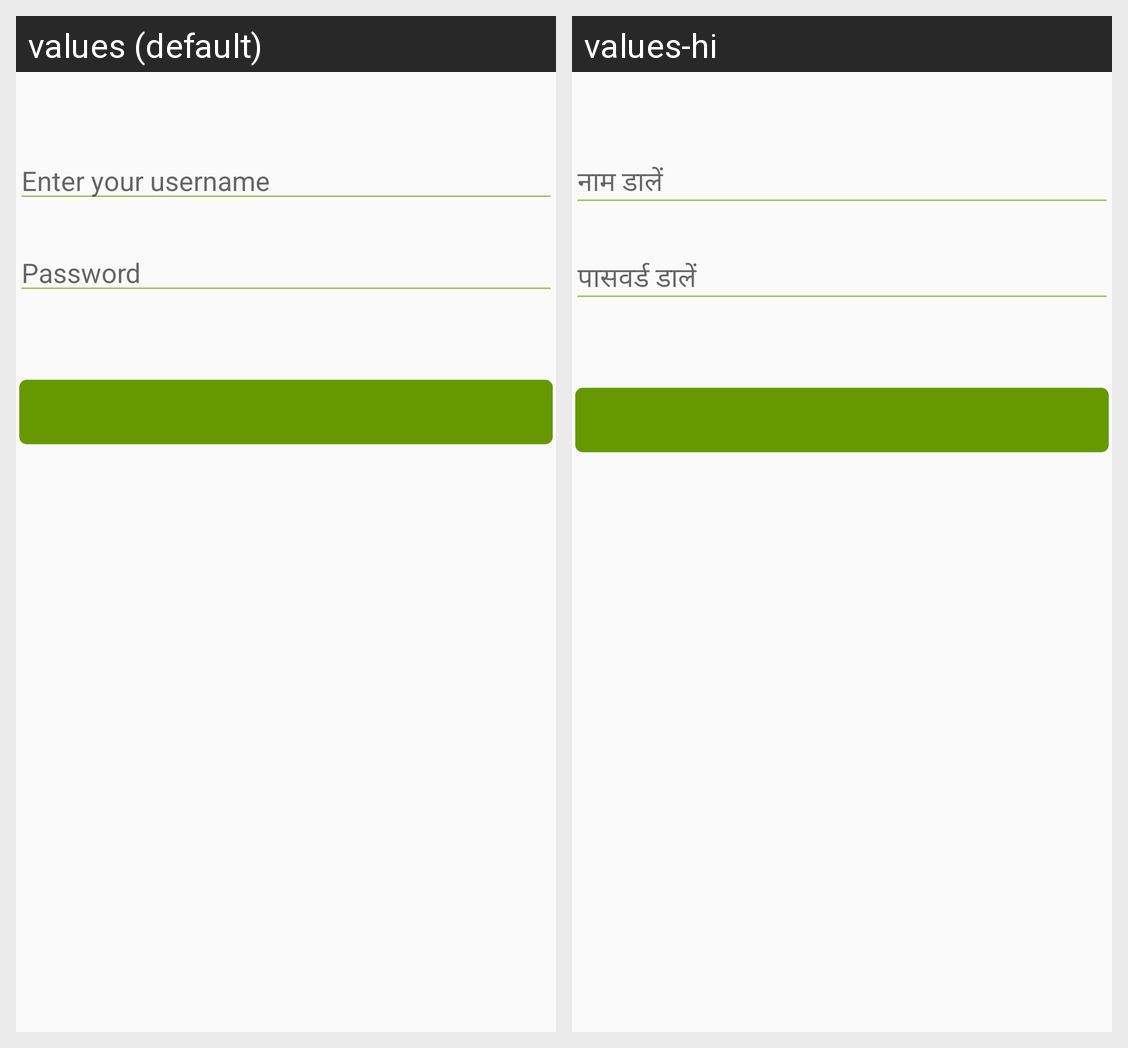

The Android screen above is rendered under two locales of the same app. Produce the string resources it draws, with the default and per-locale values.
Android screen res/layout/activity_login.xml rendered under 2 locales, left to right: values (default), values-hi. Device: Nexus 5 (rendered at 1080×1920; each locale shown at half size, 540×960, under a caption strip naming it); theme AppTheme.
Strings drawn on this screen, with the default value and each locale's value (text and hints the layout hard-codes, and strings that could not be matched under every locale, appear in the picture but are not listed):

username
  values: Enter your username
  values-hi: नाम डालें

password
  values: Password
  values-hi: पासवर्ड डालें

login
  values: login
  values-hi: घुसें
